Image classification data set "dataset" (An0jin/ToneiverseLinux on GitHub). Class labels (4): autumn warm, spring warm, summer cool, winter cool.

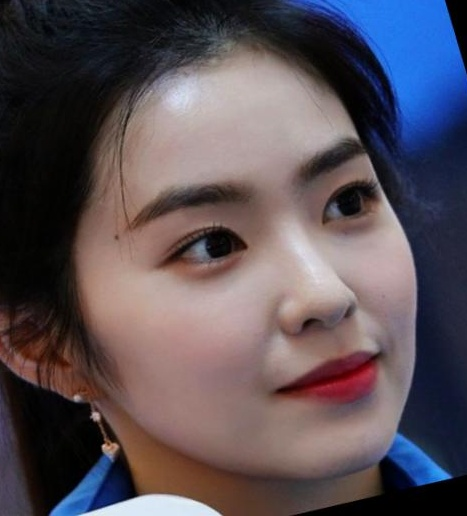
Label: summer cool

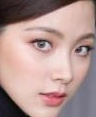
Label: spring warm

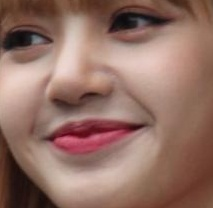
Label: autumn warm

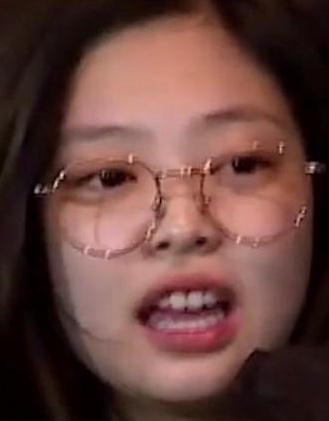
Label: autumn warm

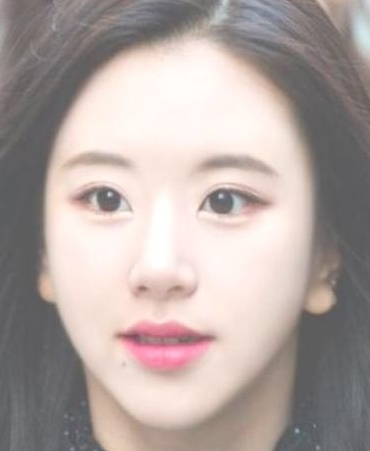
Label: winter cool

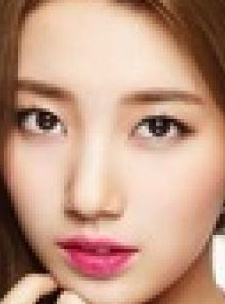
Label: spring warm
